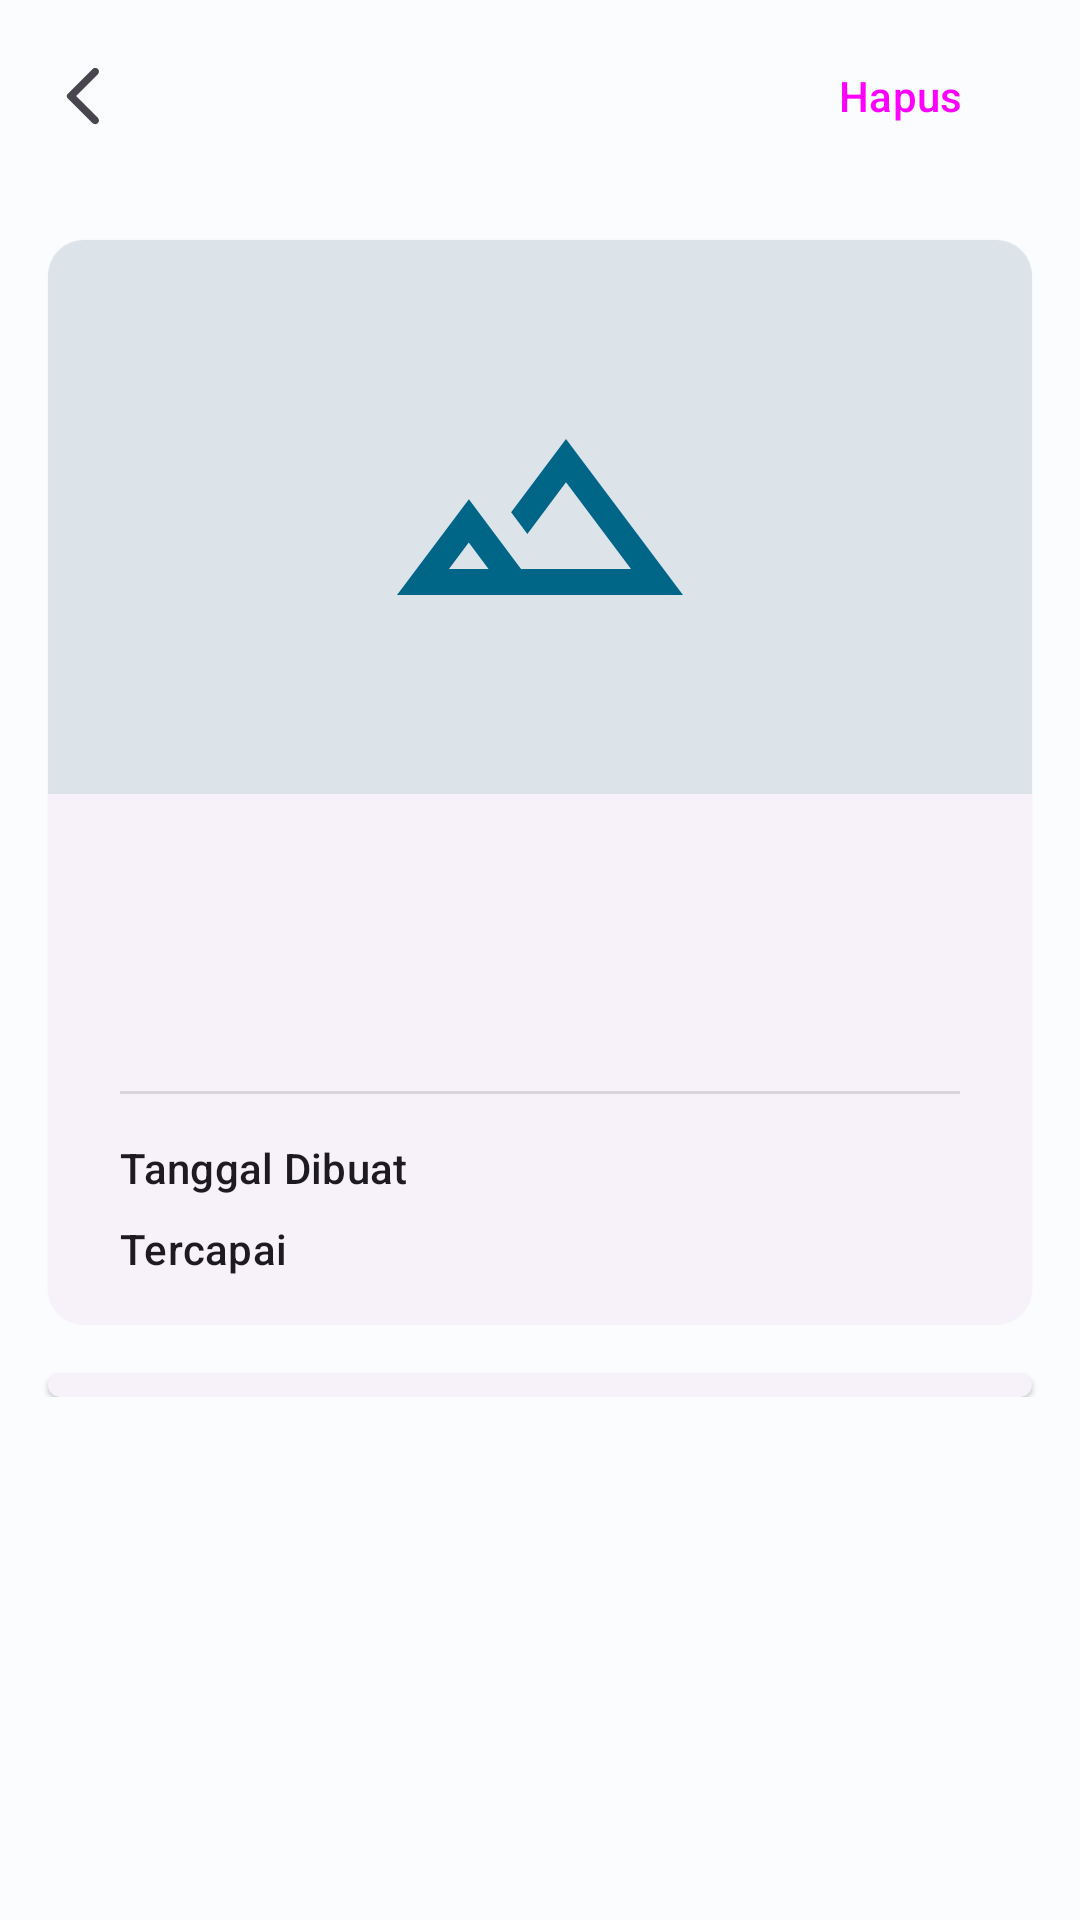

Reconstruct the res/layout file that produces this screen, plus the resources it refers to.
<!-- AndroidManifest.xml: application theme Theme.Celenganku -->
<!-- res/layout/history_detail_fragment.xml -->
<?xml version="1.0" encoding="utf-8"?>
<androidx.coordinatorlayout.widget.CoordinatorLayout
    xmlns:android="http://schemas.android.com/apk/res/android"
    xmlns:tools="http://schemas.android.com/tools"
    xmlns:app="http://schemas.android.com/apk/res-auto"
    android:layout_width="match_parent"
    android:layout_height="match_parent"
    android:transitionGroup="true"
    android:fitsSystemWindows="true"
    tools:context=".ui.home.done.detail.HistoryDetailFragment">

    <com.google.android.material.appbar.AppBarLayout
        android:id="@+id/appBarLayout"
        android:fitsSystemWindows="true"
        android:layout_width="match_parent"
        android:layout_height="wrap_content">

        <com.google.android.material.appbar.MaterialToolbar
            android:id="@+id/toolbar"
            android:layout_width="match_parent"
            android:layout_height="?attr/actionBarSize"
            app:navigationIcon="@drawable/ic_round_arrow_back_ios_24">

            <Button
                android:id="@+id/deleteButton"
                style="@style/Widget.Material3.Button.TextButton"
                android:text="Hapus"
                android:layout_gravity="end"
                android:layout_marginEnd="16dp"
                android:layout_width="wrap_content"
                android:layout_height="wrap_content" />
        </com.google.android.material.appbar.MaterialToolbar>
    </com.google.android.material.appbar.AppBarLayout>

    <androidx.core.widget.NestedScrollView
        android:id="@+id/historyScroll"
        android:layout_marginTop="?attr/actionBarSize"
        android:layout_width="match_parent"
        android:layout_height="match_parent"
        android:clipToPadding="false"
        android:paddingBottom="24dp">

        <androidx.constraintlayout.widget.ConstraintLayout
            android:layout_width="match_parent"
            android:layout_height="wrap_content">

            <com.google.android.material.card.MaterialCardView
                android:id="@+id/mainContent"
                style="@style/Widget.Material3.CardView.Elevated"
                android:layout_width="0dp"
                android:layout_height="wrap_content"
                android:layout_margin="16dp"
                app:layout_constraintEnd_toEndOf="parent"
                app:layout_constraintStart_toStartOf="parent"
                app:layout_constraintTop_toTopOf="parent"
                app:layout_constraintWidth_max="500dp">

                <androidx.constraintlayout.widget.ConstraintLayout
                    android:layout_width="match_parent"
                    android:layout_height="wrap_content">

                    <TextView
                        android:id="@+id/textView9"
                        android:layout_width="wrap_content"
                        android:layout_height="wrap_content"
                        android:layout_marginStart="24dp"
                        android:layout_marginTop="8dp"
                        android:layout_marginBottom="16dp"
                        android:text="Tercapai"
                        android:textAppearance="@style/TextAppearance.Material3.TitleSmall"
                        app:layout_constraintBottom_toBottomOf="parent"
                        app:layout_constraintStart_toStartOf="parent"
                        app:layout_constraintTop_toBottomOf="@+id/textView10" />

                    <com.google.android.material.imageview.ShapeableImageView
                        android:id="@+id/savingImage"
                        android:layout_width="0dp"
                        android:layout_height="0dp"
                        android:adjustViewBounds="true"
                        android:background="@drawable/ic_image_bg"
                        android:scaleType="centerCrop"
                        app:layout_constraintDimensionRatio="16:9"
                        app:layout_constraintEnd_toEndOf="parent"
                        app:layout_constraintStart_toStartOf="parent"
                        app:layout_constraintTop_toTopOf="parent" />

                    <TextView
                        android:id="@+id/target"
                        android:layout_width="0dp"
                        android:layout_height="wrap_content"
                        android:layout_marginTop="16dp"
                        android:gravity="center"
                        android:textAppearance="@style/TextAppearance.Material3.HeadlineMedium"
                        app:layout_constraintEnd_toEndOf="parent"
                        app:layout_constraintStart_toStartOf="parent"
                        app:layout_constraintTop_toBottomOf="@+id/savingImage"
                        tools:text="Rp. 16.000.000" />

                    <TextView
                        android:id="@+id/completeCount"
                        android:layout_width="0dp"
                        android:layout_height="wrap_content"
                        android:layout_marginTop="8dp"
                        android:gravity="center_horizontal"
                        android:textAppearance="@style/TextAppearance.Material3.TitleMedium"
                        app:layout_constraintEnd_toEndOf="parent"
                        app:layout_constraintStart_toStartOf="parent"
                        app:layout_constraintTop_toBottomOf="@+id/target"
                        tools:text="Tercapai dalam waktu 6 hari" />

                    <View
                        android:id="@+id/divider8"
                        android:layout_width="0dp"
                        android:layout_height="1dp"
                        android:layout_marginStart="24dp"
                        android:layout_marginTop="16dp"
                        android:layout_marginEnd="24dp"
                        android:background="?android:attr/listDivider"
                        app:layout_constraintEnd_toEndOf="parent"
                        app:layout_constraintStart_toStartOf="parent"
                        app:layout_constraintTop_toBottomOf="@+id/completeCount" />

                    <TextView
                        android:id="@+id/textView10"
                        android:layout_width="wrap_content"
                        android:layout_height="wrap_content"
                        android:layout_marginStart="24dp"
                        android:layout_marginTop="16dp"
                        android:text="Tanggal Dibuat"
                        android:textAppearance="@style/TextAppearance.Material3.TitleSmall"
                        app:layout_constraintStart_toStartOf="parent"
                        app:layout_constraintTop_toTopOf="@+id/divider8" />

                    <TextView
                        android:id="@+id/complete"
                        android:layout_width="wrap_content"
                        android:layout_height="wrap_content"
                        android:layout_marginTop="8dp"
                        android:layout_marginEnd="24dp"
                        android:layout_marginBottom="16dp"
                        android:textAppearance="@style/TextAppearance.Material3.TitleSmall"
                        app:layout_constraintBottom_toBottomOf="parent"
                        app:layout_constraintEnd_toEndOf="parent"
                        app:layout_constraintTop_toBottomOf="@+id/created2"
                        tools:text="12 Bulan" />

                    <TextView
                        android:id="@+id/created2"
                        android:layout_width="wrap_content"
                        android:layout_height="wrap_content"
                        android:layout_marginEnd="24dp"
                        android:textAppearance="@style/TextAppearance.Material3.TitleSmall"
                        app:layout_constraintEnd_toEndOf="parent"
                        app:layout_constraintTop_toTopOf="@+id/textView10"
                        tools:text="24 Juni 2022" />
                </androidx.constraintlayout.widget.ConstraintLayout>

            </com.google.android.material.card.MaterialCardView>

            <com.google.android.material.card.MaterialCardView
                android:id="@+id/historyCard"
                style="@style/Widget.Material3.CardView.Elevated"
                android:layout_width="0dp"
                android:layout_height="wrap_content"
                android:layout_margin="16dp"
                app:layout_constraintEnd_toEndOf="parent"
                app:layout_constraintStart_toStartOf="parent"
                app:layout_constraintTop_toBottomOf="@+id/mainContent"
                app:layout_constraintWidth_max="500dp">

                <androidx.recyclerview.widget.RecyclerView
                    android:id="@+id/listSavingLogsRv"
                    android:layout_width="match_parent"
                    android:layout_height="wrap_content"
                    android:clipToPadding="false"
                    android:nestedScrollingEnabled="false"
                    android:paddingStart="16dp"
                    android:paddingTop="8dp"
                    android:paddingEnd="16dp"
                    app:layoutManager="LinearLayoutManager"
                    tools:itemCount="1"
                    tools:listitem="@layout/item_saving_detail_log" />
            </com.google.android.material.card.MaterialCardView>

        </androidx.constraintlayout.widget.ConstraintLayout>
    </androidx.core.widget.NestedScrollView>

</androidx.coordinatorlayout.widget.CoordinatorLayout>
<!-- res/layout/item_saving_detail_log.xml (included above) -->
<?xml version="1.0" encoding="utf-8"?>
<androidx.constraintlayout.widget.ConstraintLayout xmlns:android="http://schemas.android.com/apk/res/android"
    xmlns:app="http://schemas.android.com/apk/res-auto"
    xmlns:tools="http://schemas.android.com/tools"
    style="@style/Widget.Material3.CardView.Elevated"
    android:layout_width="match_parent"
    android:layout_height="wrap_content">

    <TextView
        android:id="@+id/date"
        android:layout_width="0dp"
        android:layout_height="wrap_content"
        android:layout_marginStart="8dp"
        android:layout_marginTop="16dp"
        android:layout_marginEnd="8dp"
        android:textAppearance="@style/TextAppearance.Material3.TitleSmall"
        app:layout_constraintEnd_toEndOf="parent"
        app:layout_constraintStart_toStartOf="parent"
        app:layout_constraintTop_toTopOf="parent"
        tools:text="Senin, 17 Janiari 2020" />

    <TextView
        android:id="@+id/note"
        android:layout_width="0dp"
        android:layout_height="wrap_content"
        android:layout_marginStart="8dp"
        android:layout_marginEnd="16dp"
        android:layout_marginBottom="16dp"
        android:textAppearance="@style/TextAppearance.Material3.BodyMedium"
        android:textColor="?android:attr/textColorSecondary"
        android:visibility="invisible"
        app:layout_constraintBottom_toBottomOf="parent"
        app:layout_constraintEnd_toStartOf="@+id/nominal"
        app:layout_constraintStart_toStartOf="parent"
        app:layout_constraintTop_toBottomOf="@+id/date"
        tools:text="hasil Lebaran" />

    <TextView
        android:id="@+id/nominal"
        android:layout_width="wrap_content"
        android:layout_height="wrap_content"
        android:layout_marginEnd="8dp"
        android:layout_marginBottom="16dp"
        android:gravity="end"
        android:textAppearance="@style/TextAppearance.Material3.TitleMedium"
        app:layout_constraintBottom_toBottomOf="parent"
        app:layout_constraintEnd_toEndOf="parent"
        app:layout_constraintTop_toBottomOf="@+id/date"
        tools:text="+25.000" />

    <View
        android:id="@+id/divider6"
        android:layout_width="0dp"
        android:layout_height="1dp"
        android:layout_marginStart="8dp"
        android:layout_marginEnd="8dp"
        android:background="?android:attr/listDivider"
        app:layout_constraintBottom_toBottomOf="parent"
        app:layout_constraintEnd_toEndOf="parent"
        app:layout_constraintStart_toStartOf="parent" />

</androidx.constraintlayout.widget.ConstraintLayout>
<!-- resources referenced by this layout -->
<resources>
  <!-- drawable ic_image_bg (drawable) -->
  <?xml version="1.0" encoding="utf-8"?>
  <layer-list xmlns:android="http://schemas.android.com/apk/res/android">
    <item>
      <shape android:shape="rectangle">
        <solid android:color="?attr/colorSurfaceVariant"/>
      </shape>
    </item>
    <item
        android:gravity="center"
        android:drawable="@drawable/ic_outline_terrain_24"/>
  </layer-list>
  <!-- drawable ic_round_arrow_back_ios_24 (drawable) -->
  <vector android:autoMirrored="true" android:height="24dp"
      android:tint="?attr/colorControlNormal" android:viewportHeight="24"
      android:viewportWidth="24" android:width="24dp" xmlns:android="http://schemas.android.com/apk/res/android">
      <path android:fillColor="@android:color/white" android:pathData="M16.62,2.99c-0.49,-0.49 -1.28,-0.49 -1.77,0L6.54,11.3c-0.39,0.39 -0.39,1.02 0,1.41l8.31,8.31c0.49,0.49 1.28,0.49 1.77,0s0.49,-1.28 0,-1.77L9.38,12l7.25,-7.25c0.48,-0.48 0.48,-1.28 -0.01,-1.76z"/>
  </vector>
  <!-- drawable ic_outline_terrain_24 (drawable) -->
  <vector android:height="104dp" android:tint="?attr/colorPrimary"
      android:viewportHeight="24" android:viewportWidth="24"
      android:width="104dp" xmlns:android="http://schemas.android.com/apk/res/android">
      <path android:fillColor="@android:color/white" android:pathData="M14,6l-4.22,5.63 1.25,1.67L14,9.33 19,16h-8.46l-4.01,-5.37L1,18h22L14,6zM5,16l1.52,-2.03L8.04,16H5z"/>
  </vector>
  <color name="md_theme_light_primary">#006688</color>
  <color name="md_theme_light_onPrimary">#FFFFFF</color>
  <color name="md_theme_light_primaryContainer">#C2E8FF</color>
  <color name="md_theme_light_onPrimaryContainer">#001E2C</color>
  <color name="md_theme_light_secondary">#845400</color>
  <color name="md_theme_light_onSecondary">#FFFFFF</color>
  <color name="md_theme_light_secondaryContainer">#FFDDB6</color>
  <color name="md_theme_light_onSecondaryContainer">#2A1800</color>
  <color name="md_theme_light_tertiary">#006C47</color>
  <color name="md_theme_light_onTertiary">#FFFFFF</color>
  <color name="md_theme_light_tertiaryContainer">#8EF7C1</color>
  <color name="md_theme_light_onTertiaryContainer">#002113</color>
  <color name="md_theme_light_error">#BA1A1A</color>
  <color name="md_theme_light_errorContainer">#FFDAD6</color>
  <color name="md_theme_light_onError">#FFFFFF</color>
  <color name="md_theme_light_onErrorContainer">#410002</color>
  <color name="md_theme_light_background">#FBFCFE</color>
  <color name="md_theme_light_onBackground">#191C1E</color>
  <color name="md_theme_light_surface">#FBFCFE</color>
  <color name="md_theme_light_onSurface">#191C1E</color>
  <color name="md_theme_light_surfaceVariant">#DCE3E9</color>
  <color name="md_theme_light_onSurfaceVariant">#40484D</color>
  <color name="md_theme_light_outline">#71787D</color>
  <color name="md_theme_light_inverseOnSurface">#F0F1F3</color>
  <color name="md_theme_light_inverseSurface">#2E3133</color>
  <color name="md_theme_light_inversePrimary">#77D1FF</color>
</resources>
